Labelled photos from "datasetpreprocesado", an image-classification folder in oscar1485/Clasificacion_Alada. The possible labels are: cathartes AURA, coereba flaveola, coragyps atratus, crotophaga sulcirostris, cyanocorax YNCAS, snowy egret, FALCO peregrinus, FALCO sparverius, hirundo rustica, pandion haliaetus, pilherodius pileatus, pitangus sulphuratus, pyrrhomyias cinnamomeus, rynchops NIGER, setophaga FUSCA, synallaxis azarae, tyrannus melancholicus.

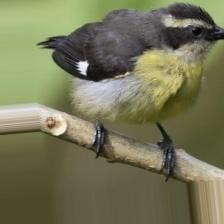
Label: coereba flaveola

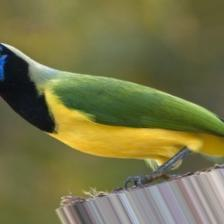
Label: cyanocorax YNCAS

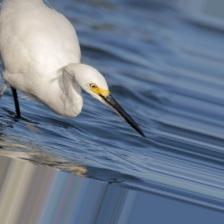
Label: snowy egret

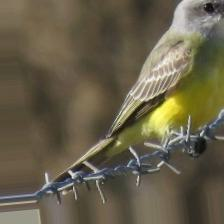
Label: tyrannus melancholicus

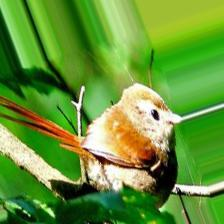
Label: synallaxis azarae

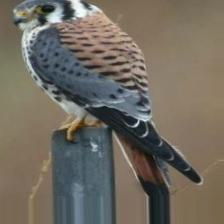
Label: FALCO sparverius
